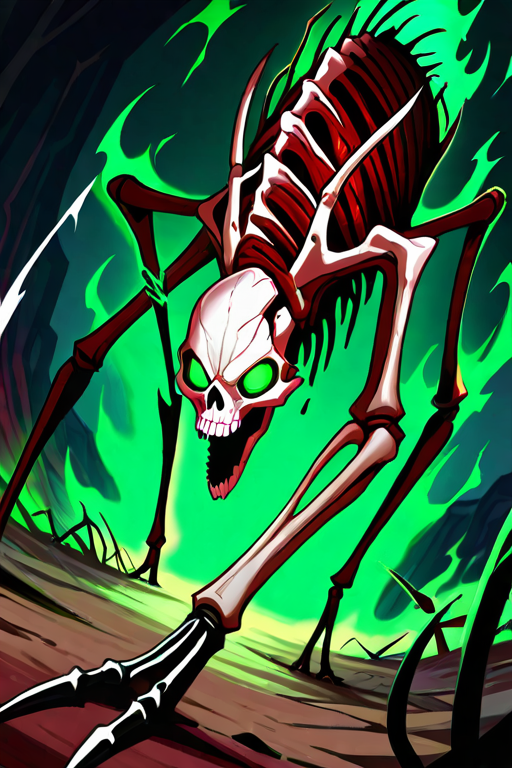
Generation parameters embedded in this image by AUTOMATIC1111 Stable Diffusion web UI or a fork of it (Forge, ...) (PNG 'parameters' text chunk):
abomination mutant, countless legs and claws, fused skulls screaming, exposed organs, glowing green aura, crawling insects, jagged bone armor, thick miasma of rot and mutation
Negative prompt: multiple images,watermark,text,cute, clean, shiny, cartoonish, healthy, flat, empty background, elegant
Steps: 20, Sampler: DPM++ 2M, Schedule type: Karras, CFG scale: 8, Seed: 955277583, Size: 512x768, Model hash: bdb59bac77, Model: waiNSFWIllustrious_v140, Version: v1.10.1